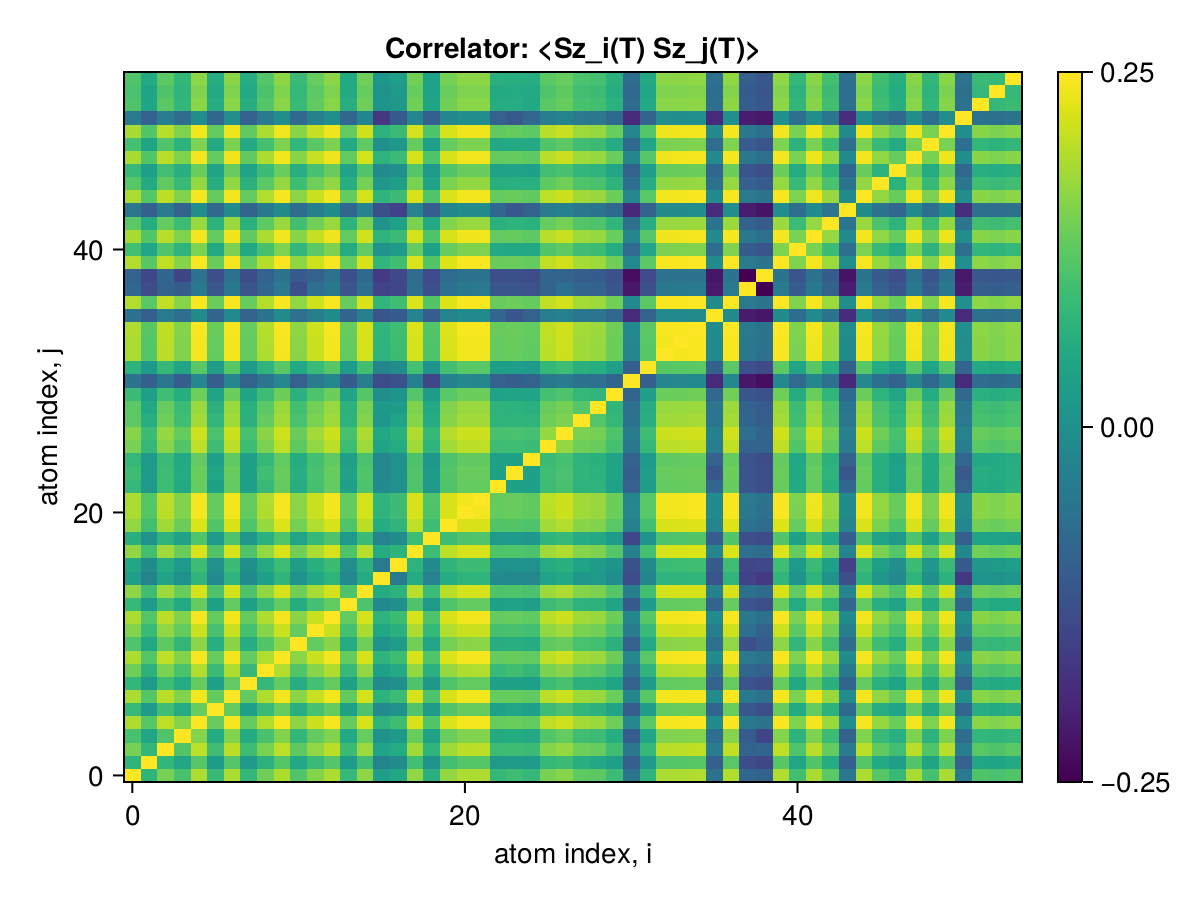

The data file committed next to this chart (first rows):
x1, x2, x3, x4, x5, x6, x7, x8, x9, x10, x11, x12, x13, x14, x15, x16, x17, x18, x19, x20, x21, x22, x23, x24
0.25, 0.199, 0.2199, 0.2077, 0.2324, 0.2027, 0.2318, 0.2005, 0.2182, 0.2322, 0.2099, 0.223, 0.2318, 0.2017, 0.2255, 0.1857, 0.1911, 0.226, 0.196, 0.2264, 0.2319, 0.232, 0.2014, 0.2045
0.199, 0.25, 0.2003, 0.1901, 0.2117, 0.1842, 0.2111, 0.1832, 0.198, 0.2115, 0.1915, 0.203, 0.2111, 0.1837, 0.2052, 0.1693, 0.1749, 0.2059, 0.1785, 0.2062, 0.2112, 0.2113, 0.1833, 0.1842
0.2199, 0.2003, 0.25, 0.2102, 0.2357, 0.2053, 0.235, 0.2043, 0.221, 0.2355, 0.2142, 0.226, 0.235, 0.2041, 0.2284, 0.1889, 0.1935, 0.2294, 0.1989, 0.2295, 0.2351, 0.2352, 0.2044, 0.2046
0.2077, 0.1901, 0.2102, 0.25, 0.2229, 0.1935, 0.2222, 0.1934, 0.2083, 0.2226, 0.2009, 0.215, 0.2222, 0.1924, 0.2159, 0.1781, 0.1829, 0.2165, 0.1883, 0.2169, 0.2223, 0.2224, 0.1932, 0.1935
0.2324, 0.2117, 0.2357, 0.2229, 0.25, 0.2161, 0.2479, 0.2155, 0.2333, 0.2484, 0.2251, 0.2387, 0.2479, 0.2157, 0.2411, 0.1994, 0.2045, 0.2418, 0.2102, 0.2423, 0.2481, 0.2481, 0.2158, 0.2166
0.2027, 0.1842, 0.2053, 0.1935, 0.2161, 0.25, 0.2156, 0.187, 0.2032, 0.216, 0.1956, 0.2075, 0.2156, 0.1875, 0.2095, 0.1732, 0.1779, 0.2102, 0.1833, 0.2106, 0.2157, 0.2157, 0.1876, 0.1897
0.2318, 0.2111, 0.235, 0.2222, 0.2479, 0.2156, 0.25, 0.2149, 0.2326, 0.2477, 0.2245, 0.2381, 0.2472, 0.2151, 0.2404, 0.1988, 0.2039, 0.2411, 0.2096, 0.2416, 0.2474, 0.2474, 0.2152, 0.216
0.2005, 0.1832, 0.2043, 0.1934, 0.2155, 0.187, 0.2149, 0.25, 0.2021, 0.2153, 0.195, 0.2069, 0.2149, 0.1872, 0.209, 0.1731, 0.1772, 0.2096, 0.1818, 0.2099, 0.2151, 0.2151, 0.1869, 0.1876
0.2182, 0.198, 0.221, 0.2083, 0.2333, 0.2032, 0.2326, 0.2021, 0.25, 0.2331, 0.2107, 0.224, 0.2326, 0.2025, 0.2263, 0.1867, 0.1921, 0.2268, 0.1969, 0.2272, 0.2328, 0.2328, 0.2024, 0.2055
0.2322, 0.2115, 0.2355, 0.2226, 0.2484, 0.216, 0.2477, 0.2153, 0.2331, 0.25, 0.225, 0.2385, 0.2477, 0.2155, 0.2409, 0.1992, 0.2044, 0.2416, 0.2101, 0.2421, 0.2479, 0.2479, 0.2157, 0.2165
0.2099, 0.1915, 0.2142, 0.2009, 0.2251, 0.1956, 0.2245, 0.195, 0.2107, 0.225, 0.25, 0.2156, 0.2245, 0.1944, 0.2181, 0.1795, 0.1852, 0.2187, 0.1899, 0.2192, 0.2246, 0.2247, 0.1947, 0.1953
0.223, 0.203, 0.226, 0.215, 0.2387, 0.2075, 0.2381, 0.2069, 0.224, 0.2385, 0.2156, 0.25, 0.2381, 0.2069, 0.2314, 0.191, 0.1966, 0.2321, 0.2018, 0.2329, 0.2382, 0.2383, 0.2072, 0.2076
0.2318, 0.2111, 0.235, 0.2222, 0.2479, 0.2156, 0.2472, 0.2149, 0.2326, 0.2477, 0.2245, 0.2381, 0.25, 0.2151, 0.2404, 0.1989, 0.204, 0.2411, 0.2096, 0.2416, 0.2474, 0.2475, 0.2152, 0.216
0.2017, 0.1837, 0.2041, 0.1924, 0.2157, 0.1875, 0.2151, 0.1872, 0.2025, 0.2155, 0.1944, 0.2069, 0.2151, 0.25, 0.2091, 0.1727, 0.1764, 0.2097, 0.1823, 0.2101, 0.2152, 0.2153, 0.1871, 0.188
0.2255, 0.2052, 0.2284, 0.2159, 0.2411, 0.2095, 0.2404, 0.209, 0.2263, 0.2409, 0.2181, 0.2314, 0.2404, 0.2091, 0.25, 0.1933, 0.198, 0.2344, 0.2037, 0.2349, 0.2406, 0.2406, 0.2093, 0.2102
0.1857, 0.1693, 0.1889, 0.1781, 0.1994, 0.1732, 0.1988, 0.1731, 0.1867, 0.1992, 0.1795, 0.191, 0.1989, 0.1727, 0.1933, 0.25, 0.1636, 0.1937, 0.1687, 0.1942, 0.1989, 0.199, 0.1734, 0.1728
0.1911, 0.1749, 0.1935, 0.1829, 0.2045, 0.1779, 0.2039, 0.1772, 0.1921, 0.2044, 0.1852, 0.1966, 0.204, 0.1764, 0.198, 0.1636, 0.25, 0.1987, 0.174, 0.1992, 0.2041, 0.2041, 0.1775, 0.1781
0.226, 0.2059, 0.2294, 0.2165, 0.2418, 0.2102, 0.2411, 0.2096, 0.2268, 0.2416, 0.2187, 0.2321, 0.2411, 0.2097, 0.2344, 0.1937, 0.1987, 0.25, 0.2044, 0.2356, 0.2412, 0.2413, 0.2098, 0.2104
0.196, 0.1785, 0.1989, 0.1883, 0.2102, 0.1833, 0.2096, 0.1818, 0.1969, 0.2101, 0.1899, 0.2018, 0.2096, 0.1823, 0.2037, 0.1687, 0.174, 0.2044, 0.25, 0.2048, 0.2098, 0.2098, 0.1824, 0.1835
0.2264, 0.2062, 0.2295, 0.2169, 0.2423, 0.2106, 0.2416, 0.2099, 0.2272, 0.2421, 0.2192, 0.2329, 0.2416, 0.2101, 0.2349, 0.1942, 0.1992, 0.2356, 0.2048, 0.25, 0.2417, 0.2418, 0.2103, 0.211
0.2319, 0.2112, 0.2351, 0.2223, 0.2481, 0.2157, 0.2474, 0.2151, 0.2328, 0.2479, 0.2246, 0.2382, 0.2474, 0.2152, 0.2406, 0.1989, 0.2041, 0.2412, 0.2098, 0.2417, 0.25, 0.2476, 0.2153, 0.2162
0.232, 0.2113, 0.2352, 0.2224, 0.2481, 0.2157, 0.2474, 0.2151, 0.2328, 0.2479, 0.2247, 0.2383, 0.2475, 0.2153, 0.2406, 0.199, 0.2041, 0.2413, 0.2098, 0.2418, 0.2476, 0.25, 0.2154, 0.2162
0.2014, 0.1833, 0.2044, 0.1932, 0.2158, 0.1876, 0.2152, 0.1869, 0.2024, 0.2157, 0.1947, 0.2072, 0.2152, 0.1871, 0.2093, 0.1734, 0.1775, 0.2098, 0.1824, 0.2103, 0.2153, 0.2154, 0.25, 0.1876
0.2045, 0.1842, 0.2046, 0.1935, 0.2166, 0.1897, 0.216, 0.1876, 0.2055, 0.2165, 0.1953, 0.2076, 0.216, 0.188, 0.2102, 0.1728, 0.1781, 0.2104, 0.1835, 0.211, 0.2162, 0.2162, 0.1876, 0.25
0.2009, 0.1828, 0.2035, 0.1925, 0.2149, 0.1866, 0.2143, 0.1862, 0.2015, 0.2147, 0.1944, 0.2063, 0.2143, 0.1864, 0.2083, 0.172, 0.1777, 0.209, 0.1818, 0.2095, 0.2144, 0.2145, 0.1866, 0.1872
0.2203, 0.2009, 0.2235, 0.2108, 0.2359, 0.2047, 0.2352, 0.2043, 0.2211, 0.2357, 0.2142, 0.2262, 0.2352, 0.2044, 0.2287, 0.1886, 0.1936, 0.2294, 0.199, 0.2299, 0.2353, 0.2354, 0.2045, 0.205
0.2236, 0.2037, 0.2266, 0.2154, 0.2394, 0.2079, 0.2387, 0.2074, 0.2244, 0.2392, 0.2162, 0.2299, 0.2387, 0.2074, 0.2321, 0.1915, 0.1964, 0.2327, 0.2019, 0.2333, 0.2389, 0.2389, 0.2077, 0.2081
0.2139, 0.1953, 0.2181, 0.2054, 0.23, 0.2005, 0.2294, 0.1974, 0.2155, 0.2298, 0.2079, 0.2209, 0.2294, 0.1989, 0.223, 0.1814, 0.1888, 0.2236, 0.1942, 0.2243, 0.2295, 0.2296, 0.1989, 0.1995
0.2131, 0.1917, 0.216, 0.2037, 0.2281, 0.1974, 0.2276, 0.1967, 0.2128, 0.228, 0.206, 0.219, 0.2275, 0.1982, 0.221, 0.1831, 0.1846, 0.2219, 0.1926, 0.2225, 0.2276, 0.2277, 0.1985, 0.1977
0.2036, 0.1858, 0.205, 0.1952, 0.2178, 0.1888, 0.2172, 0.1894, 0.2047, 0.2176, 0.1969, 0.2092, 0.2172, 0.1886, 0.2114, 0.1751, 0.1797, 0.2111, 0.1843, 0.2123, 0.2173, 0.2174, 0.188, 0.1894
0.1592, 0.1478, 0.1619, 0.1467, 0.1722, 0.1472, 0.1717, 0.1499, 0.1604, 0.1721, 0.1489, 0.1641, 0.1718, 0.1456, 0.1665, 0.1371, 0.1403, 0.1673, 0.1349, 0.1678, 0.1719, 0.1718, 0.149, 0.1474
0.1987, 0.1824, 0.2016, 0.1901, 0.2127, 0.1852, 0.212, 0.1846, 0.1993, 0.2125, 0.1925, 0.203, 0.2121, 0.184, 0.2062, 0.1705, 0.1747, 0.2069, 0.1797, 0.2065, 0.2122, 0.2122, 0.1849, 0.1854
0.2318, 0.2111, 0.235, 0.2222, 0.2479, 0.2154, 0.2472, 0.215, 0.2326, 0.2477, 0.2245, 0.2381, 0.2473, 0.215, 0.2404, 0.1988, 0.204, 0.2411, 0.2095, 0.2416, 0.2474, 0.2475, 0.2152, 0.216
0.2321, 0.2114, 0.2353, 0.2225, 0.2483, 0.2158, 0.2476, 0.2152, 0.2329, 0.2481, 0.2248, 0.2384, 0.2476, 0.2153, 0.2408, 0.1991, 0.2043, 0.2414, 0.2098, 0.2419, 0.2477, 0.2478, 0.2156, 0.2163
0.2329, 0.2121, 0.2361, 0.2233, 0.2491, 0.2166, 0.2484, 0.2159, 0.2337, 0.2489, 0.2255, 0.2392, 0.2484, 0.2161, 0.2415, 0.1997, 0.2049, 0.2422, 0.2106, 0.2427, 0.2485, 0.2486, 0.2162, 0.217
0.1586, 0.1486, 0.1649, 0.1565, 0.1744, 0.1513, 0.1739, 0.1501, 0.1594, 0.1743, 0.1584, 0.1668, 0.1739, 0.1512, 0.1675, 0.1423, 0.146, 0.1696, 0.1465, 0.1699, 0.1739, 0.174, 0.1515, 0.1429
0.233, 0.2122, 0.2362, 0.2234, 0.2492, 0.2167, 0.2485, 0.2161, 0.2339, 0.249, 0.2257, 0.2393, 0.2486, 0.2162, 0.2417, 0.1999, 0.2051, 0.2424, 0.2107, 0.2429, 0.2487, 0.2488, 0.2164, 0.2172
0.1518, 0.1381, 0.1502, 0.1461, 0.163, 0.1439, 0.1626, 0.1417, 0.1526, 0.1628, 0.1399, 0.1566, 0.1625, 0.142, 0.1579, 0.1327, 0.1348, 0.1571, 0.1391, 0.1587, 0.1627, 0.1627, 0.1418, 0.142
0.1492, 0.1348, 0.1514, 0.1341, 0.1594, 0.1389, 0.1589, 0.1378, 0.149, 0.1594, 0.1453, 0.1498, 0.159, 0.1398, 0.1544, 0.1281, 0.1358, 0.1551, 0.1373, 0.1546, 0.1591, 0.1592, 0.1389, 0.1398
0.2329, 0.2121, 0.2361, 0.2233, 0.2491, 0.2166, 0.2484, 0.2159, 0.2337, 0.2489, 0.2255, 0.2392, 0.2484, 0.2161, 0.2415, 0.1998, 0.2049, 0.2422, 0.2106, 0.2427, 0.2485, 0.2486, 0.2162, 0.2171
0.2059, 0.1896, 0.21, 0.1988, 0.2219, 0.1932, 0.2213, 0.1916, 0.2076, 0.2217, 0.2006, 0.2132, 0.2213, 0.1933, 0.2147, 0.1786, 0.1824, 0.2158, 0.1875, 0.2162, 0.2213, 0.2215, 0.1925, 0.1919
0.2314, 0.2106, 0.2346, 0.2218, 0.2475, 0.2151, 0.2468, 0.2145, 0.2322, 0.2473, 0.2241, 0.2377, 0.2469, 0.2147, 0.24, 0.1986, 0.2035, 0.2407, 0.2092, 0.2412, 0.247, 0.2471, 0.2149, 0.2156
0.2129, 0.1944, 0.2152, 0.204, 0.228, 0.198, 0.2274, 0.1968, 0.2137, 0.2278, 0.2061, 0.2187, 0.2274, 0.1985, 0.221, 0.1794, 0.187, 0.2214, 0.1925, 0.2224, 0.2276, 0.2276, 0.1959, 0.1984
0.1617, 0.1481, 0.1644, 0.1495, 0.1749, 0.1533, 0.1745, 0.1512, 0.163, 0.1748, 0.1558, 0.1669, 0.1745, 0.152, 0.1696, 0.139, 0.1316, 0.1695, 0.1464, 0.1702, 0.1746, 0.1747, 0.1521, 0.1433
0.232, 0.2113, 0.2352, 0.2224, 0.2482, 0.2158, 0.2475, 0.2152, 0.2329, 0.248, 0.2247, 0.2383, 0.2475, 0.2153, 0.2407, 0.1991, 0.2041, 0.2414, 0.2099, 0.2418, 0.2477, 0.2477, 0.2155, 0.2163
0.2119, 0.1926, 0.2145, 0.2028, 0.2268, 0.1951, 0.2261, 0.1974, 0.213, 0.2266, 0.2047, 0.2177, 0.2262, 0.1957, 0.2198, 0.1819, 0.1864, 0.2205, 0.1888, 0.2211, 0.2263, 0.2263, 0.1963, 0.1968
0.2029, 0.1859, 0.2057, 0.1958, 0.2169, 0.1886, 0.2162, 0.1893, 0.2037, 0.2167, 0.1955, 0.2073, 0.2162, 0.1886, 0.2103, 0.1736, 0.1771, 0.2111, 0.1831, 0.2107, 0.2164, 0.2164, 0.1883, 0.188
0.2314, 0.2107, 0.2347, 0.2219, 0.2476, 0.2153, 0.2469, 0.2145, 0.2323, 0.2474, 0.2242, 0.2377, 0.2469, 0.2147, 0.2401, 0.1984, 0.2037, 0.2408, 0.2094, 0.2413, 0.247, 0.2471, 0.215, 0.2157
0.2068, 0.189, 0.2101, 0.1985, 0.2216, 0.1931, 0.221, 0.1931, 0.2065, 0.2215, 0.2004, 0.2127, 0.2211, 0.1925, 0.2143, 0.1773, 0.1818, 0.2157, 0.1868, 0.2157, 0.2212, 0.2211, 0.1915, 0.1923
0.2312, 0.2107, 0.2344, 0.2216, 0.2474, 0.2151, 0.2467, 0.2144, 0.2321, 0.2472, 0.224, 0.2375, 0.2467, 0.2147, 0.2399, 0.1981, 0.2034, 0.2406, 0.2091, 0.2411, 0.2468, 0.2469, 0.2146, 0.2155
0.1636, 0.149, 0.1654, 0.1559, 0.176, 0.1524, 0.1755, 0.1487, 0.1635, 0.1759, 0.1527, 0.1681, 0.1756, 0.1525, 0.1705, 0.1278, 0.146, 0.1714, 0.1478, 0.1709, 0.1757, 0.1756, 0.1491, 0.1444
0.2098, 0.1906, 0.2127, 0.2007, 0.2247, 0.1948, 0.2241, 0.1948, 0.2112, 0.2246, 0.2028, 0.2151, 0.2241, 0.1954, 0.218, 0.1797, 0.1813, 0.2185, 0.1894, 0.2188, 0.2242, 0.2243, 0.1944, 0.1948
0.208, 0.1892, 0.2098, 0.199, 0.2225, 0.1932, 0.2219, 0.1925, 0.2089, 0.2223, 0.2013, 0.2137, 0.2218, 0.1927, 0.216, 0.178, 0.1825, 0.2158, 0.188, 0.2169, 0.222, 0.2221, 0.1927, 0.1935
0.2105, 0.1928, 0.2133, 0.2007, 0.2253, 0.1947, 0.2246, 0.1941, 0.2111, 0.2251, 0.2033, 0.216, 0.2247, 0.1928, 0.2186, 0.1806, 0.1853, 0.2189, 0.1872, 0.2192, 0.2248, 0.2248, 0.1965, 0.1953
